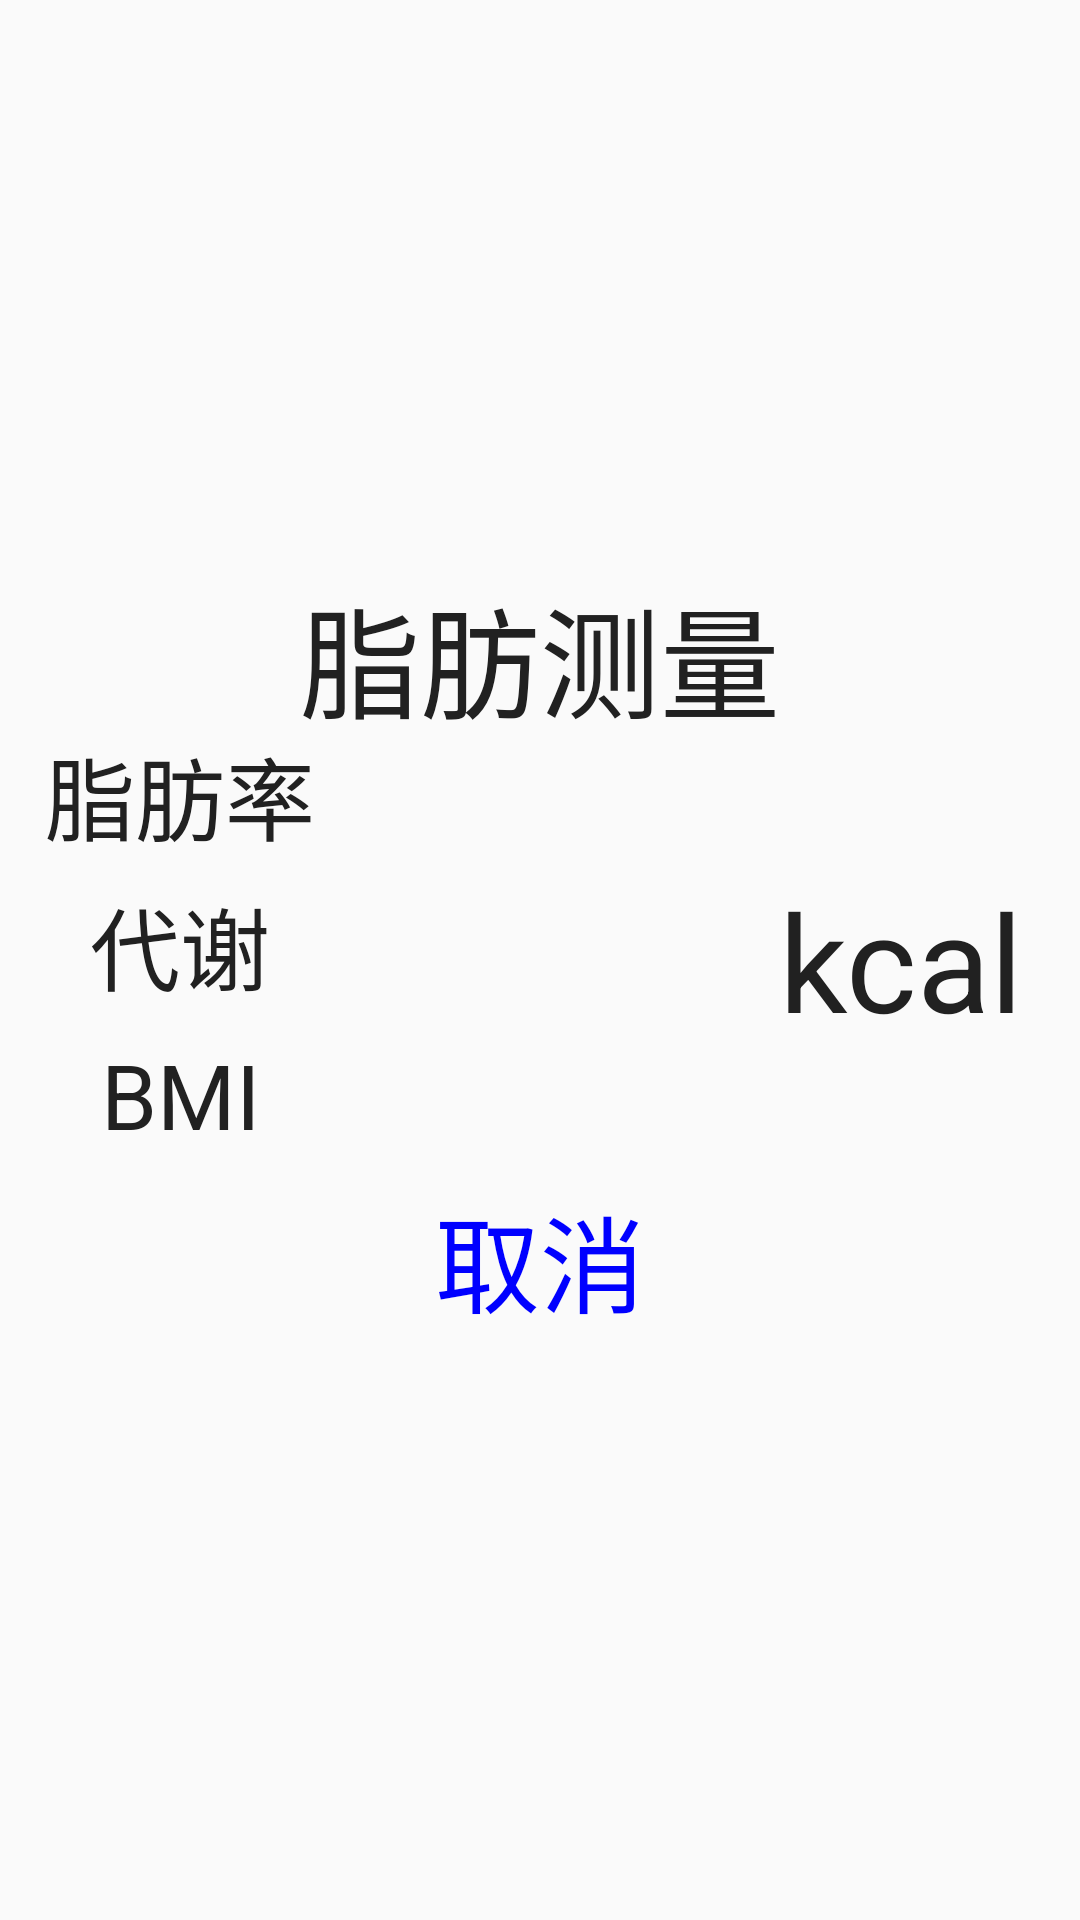

Reconstruct the res/layout file that produces this screen, plus the resources it refers to.
<!-- AndroidManifest.xml: application theme AppTheme -->
<!-- res/layout/fragment_zhi_fang_result_test.xml -->
<LinearLayout xmlns:android="http://schemas.android.com/apk/res/android"
    xmlns:tools="http://schemas.android.com/tools"
    android:layout_width="match_parent"
    android:layout_height="match_parent"
    android:gravity="center"
    android:orientation="vertical"
    >

    <TextView
        android:layout_width="match_parent"
        android:layout_height="50dp"
        android:textSize="40sp"
        android:gravity="center"
        android:textColor="#212121"
        android:text="脂肪测量"/>
    <LinearLayout
        android:layout_width="match_parent"
        android:layout_height="50dp">

        <TextView
            android:layout_width="0dp"
            android:layout_height="match_parent"
            android:layout_weight="1"
            android:textColor="#212121"
            android:gravity="center"
            android:textSize="30sp"
            android:text="脂肪率" />

        <TextView
            android:id="@+id/tv_zfl"
            android:layout_width="0dp"
            android:layout_weight="1"
            android:layout_height="match_parent"
            android:gravity="center"
            android:text=""
            android:textColor="#03A9F4"
            android:textSize="40sp" />
        <TextView
            android:layout_width="0dp"
            android:layout_height="match_parent"
            android:layout_weight="1"
            android:textColor="#212121"
            android:gravity="center"
            android:textSize="45sp"
            android:text="" />
    </LinearLayout>
    <LinearLayout
        android:layout_width="match_parent"
        android:layout_height="50dp">

        <TextView
            android:layout_width="0dp"
            android:layout_height="match_parent"
            android:layout_weight="1"
            android:textColor="#212121"
            android:gravity="center"
            android:textSize="30sp"
            android:text="代谢" />

        <TextView
            android:id="@+id/tv_dx"
            android:layout_width="0dp"
            android:layout_weight="1"
            android:layout_height="match_parent"
            android:gravity="center"
            android:text=""
            android:textColor="#03A9F4"
            android:textSize="40sp" />
        <TextView
            android:layout_width="0dp"
            android:layout_height="match_parent"
            android:layout_weight="1"
            android:textColor="#212121"
            android:gravity="center"
            android:textSize="45sp"
            android:text="kcal" />
    </LinearLayout>
    <LinearLayout
        android:layout_width="match_parent"
        android:weightSum="3"
        android:layout_height="50dp">

        <TextView
            android:layout_width="0dp"
            android:layout_height="match_parent"
            android:layout_weight="1"
            android:textColor="#212121"
            android:gravity="center"
            android:textSize="30sp"
            android:text="BMI" />

        <TextView
            android:id="@+id/tv_bmi"
            android:layout_width="0dp"
            android:layout_weight="1"
            android:layout_height="match_parent"
            android:gravity="center"
            android:text=""
            android:textColor="#03A9F4"
            android:textSize="40sp" />
    </LinearLayout>
    <LinearLayout
        android:layout_width="match_parent"
        android:weightSum="3"
        android:visibility="gone"
        android:layout_height="50dp">

        <TextView
            android:layout_width="0dp"
            android:layout_height="match_parent"
            android:layout_weight="1"
            android:textColor="#212121"
            android:gravity="center"
            android:textSize="30sp"
            android:text="体型" />

        <TextView
            android:id="@+id/tv_tx"
            android:layout_width="0dp"
            android:layout_weight="1"
            android:layout_height="match_parent"
            android:gravity="center"
            android:text=""
            android:textColor="#03A9F4"
            android:textSize="40sp" />
    </LinearLayout>
    <LinearLayout
        android:layout_width="match_parent"
        android:layout_height="60dp">

        <TextView
            android:id="@+id/tv_cancel"
            android:layout_width="0dp"
            android:layout_height="match_parent"
            android:layout_weight="1"
            android:clickable="true"
            android:gravity="center"
            android:text="取消"
            android:textColor="@color/mea_text_btn"
            android:textSize="35sp" />
        <TextView
            android:id="@+id/tv_ok"
            android:layout_width="0dp"
            android:layout_height="match_parent"
            android:layout_weight="1"
            android:clickable="true"
            android:visibility="gone"
            android:gravity="center"
            android:text="开始"
            android:textColor="@color/mea_text_btn"
            android:textSize="35sp" />
    </LinearLayout>

</LinearLayout>
<!-- resources referenced by this layout -->
<resources>
  <style name="AppTheme" parent="Theme.AppCompat.Light">
          
          <item name="colorPrimary">@color/colorPrimary</item>
          <item name="colorPrimaryDark">@color/colorPrimaryDark</item>
          <item name="colorAccent">@color/colorAccent</item>
          <item name="windowNoTitle">true</item>
          <item name="windowActionBar">false</item>
      </style>
  <color name="colorPrimary">#3F51B5</color>
  <color name="colorPrimaryDark">#303F9F</color>
  <color name="colorAccent">#FF4081</color>
</resources>
